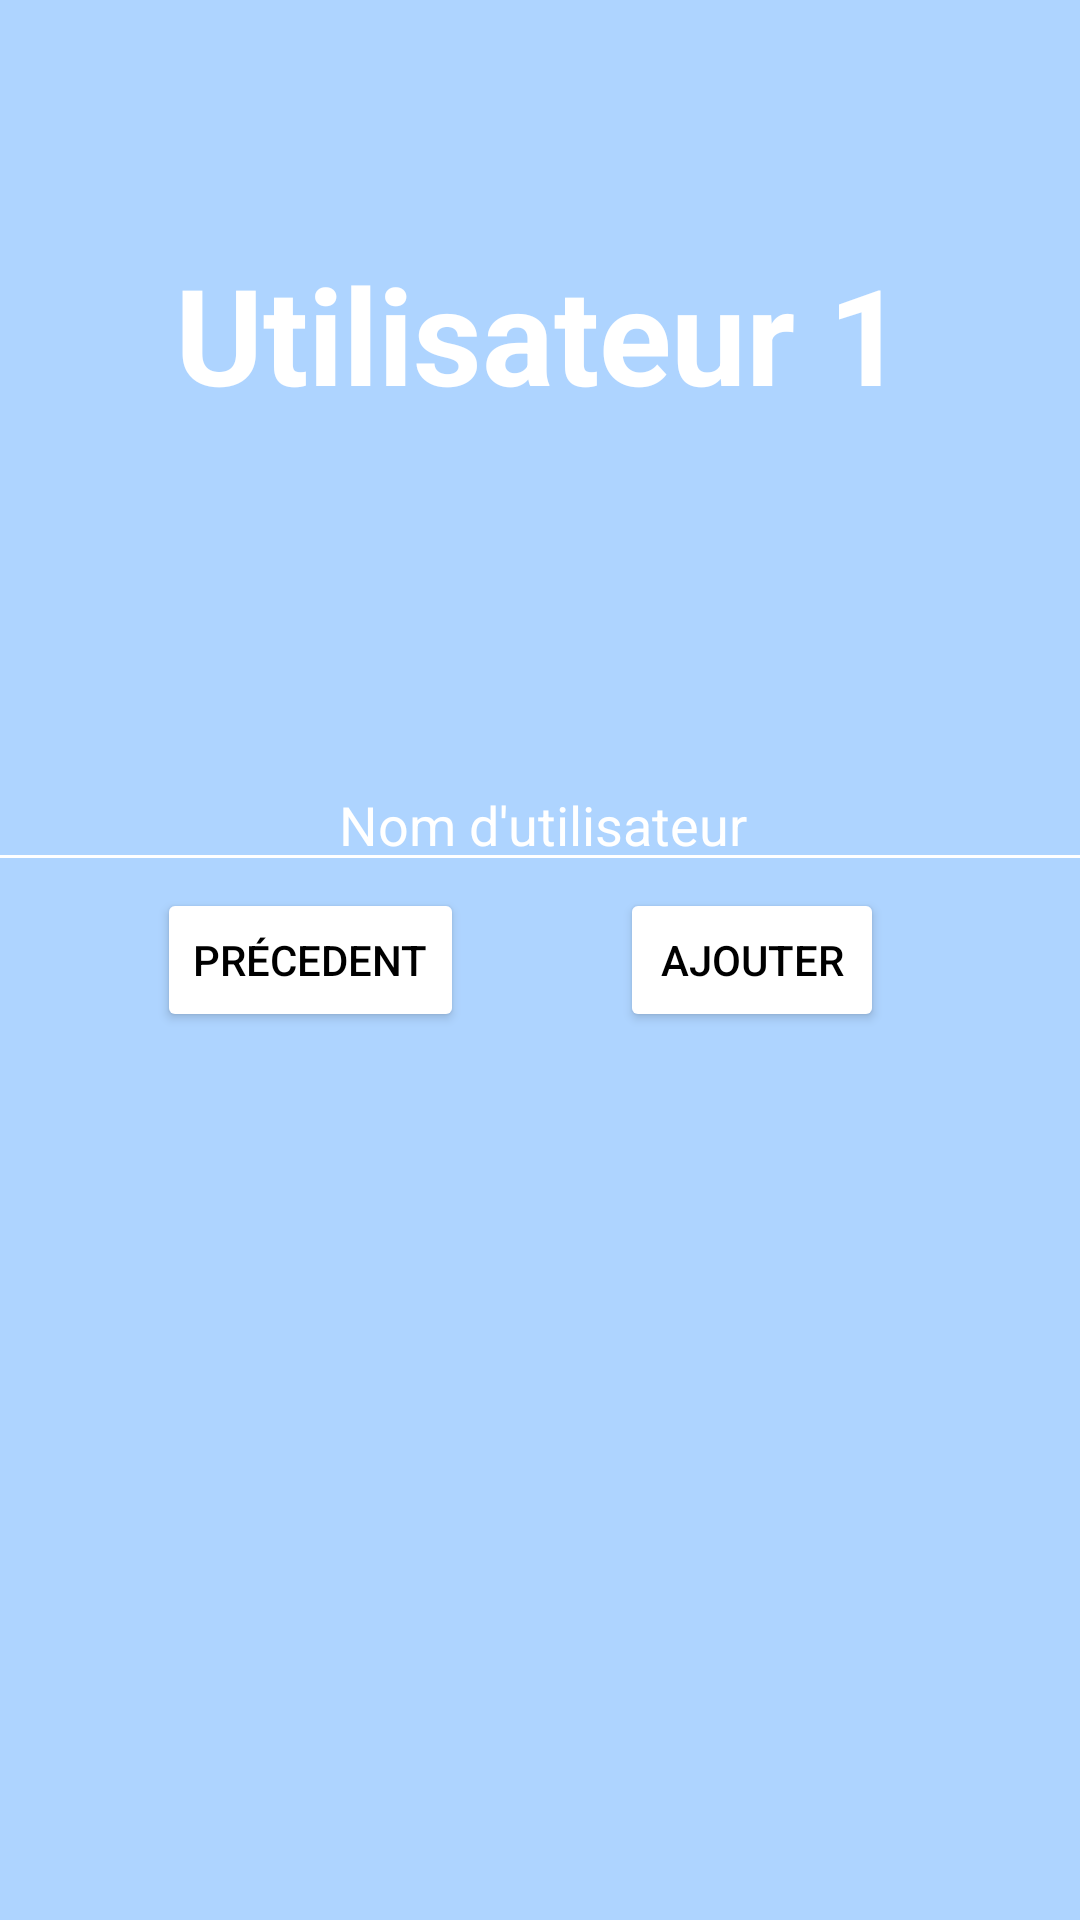

Android layout source for this screen:
<!-- AndroidManifest.xml: application theme Theme.ApplicationISA -->
<!-- res/layout/activity_choix_nom_uti.xml -->
<?xml version="1.0" encoding="utf-8"?>
<androidx.constraintlayout.widget.ConstraintLayout xmlns:android="http://schemas.android.com/apk/res/android"
    xmlns:app="http://schemas.android.com/apk/res-auto"
    xmlns:tools="http://schemas.android.com/tools"
    android:layout_width="match_parent"
    android:layout_height="match_parent"
    android:background="@drawable/background_color"
    android:contentDescription="content"
    tools:context=".activity.ChoixNomUtiActivity">

    <TextView
        android:id="@+id/text_user_number"
        android:layout_width="wrap_content"
        android:layout_height="wrap_content"
        android:text="Utilisateur 1"
        android:textColor="@color/white"
        android:textSize="0.3in"
        android:textStyle="bold"
        app:layout_constraintBottom_toBottomOf="parent"
        app:layout_constraintEnd_toEndOf="parent"
        app:layout_constraintStart_toStartOf="parent"
        app:layout_constraintTop_toTopOf="parent"
        app:layout_constraintVertical_bias="0.13999999" />

    <EditText
        android:id="@+id/edit_text_user_name"
        android:layout_width="388dp"
        android:layout_height="106dp"
        android:backgroundTint="@color/white"
        android:gravity="bottom|center"
        android:hint="Nom d'utilisateur"
        android:textColorHint="@color/white"
        app:layout_constraintBottom_toBottomOf="parent"
        app:layout_constraintEnd_toEndOf="parent"
        app:layout_constraintHorizontal_bias="0.478"
        app:layout_constraintStart_toStartOf="parent"
        app:layout_constraintTop_toBottomOf="@+id/text_user_number"
        app:layout_constraintVertical_bias="0.12" />

    <Button
        android:id="@+id/button_next"
        android:layout_width="wrap_content"
        android:layout_height="wrap_content"
        android:backgroundTint="@color/white"
        android:text="Ajouter"
        android:textColor="@color/black"
        app:layout_constraintBottom_toBottomOf="parent"
        app:layout_constraintEnd_toEndOf="parent"
        app:layout_constraintHorizontal_bias="0.76"
        app:layout_constraintStart_toStartOf="parent"
        app:layout_constraintTop_toTopOf="parent" />

    <Button
        android:id="@+id/button_past"
        android:layout_width="wrap_content"
        android:layout_height="wrap_content"
        android:backgroundTint="@color/white"
        android:text="Précedent"
        android:textColor="@color/black"
        app:layout_constraintBottom_toBottomOf="parent"
        app:layout_constraintEnd_toStartOf="@+id/button_next"
        app:layout_constraintStart_toStartOf="parent"
        app:layout_constraintTop_toTopOf="parent" />

</androidx.constraintlayout.widget.ConstraintLayout>
<!-- resources referenced by this layout -->
<resources>
  <color name="black">#FF000000</color>
  <color name="white">#FFFFFFFF</color>
  <!-- drawable background_color (drawable) -->
  <?xml version="1.0" encoding="utf-8"?>
  <shape xmlns:android="http://schemas.android.com/apk/res/android">
      <solid android:color="#AED4FF" />
  </shape>
  <style name="Theme.ApplicationISA" parent="Base.Theme.ApplicationISA" />
  <style name="Base.Theme.ApplicationISA" parent="Theme.Material3.DayNight.NoActionBar">
          
          
      </style>
</resources>
